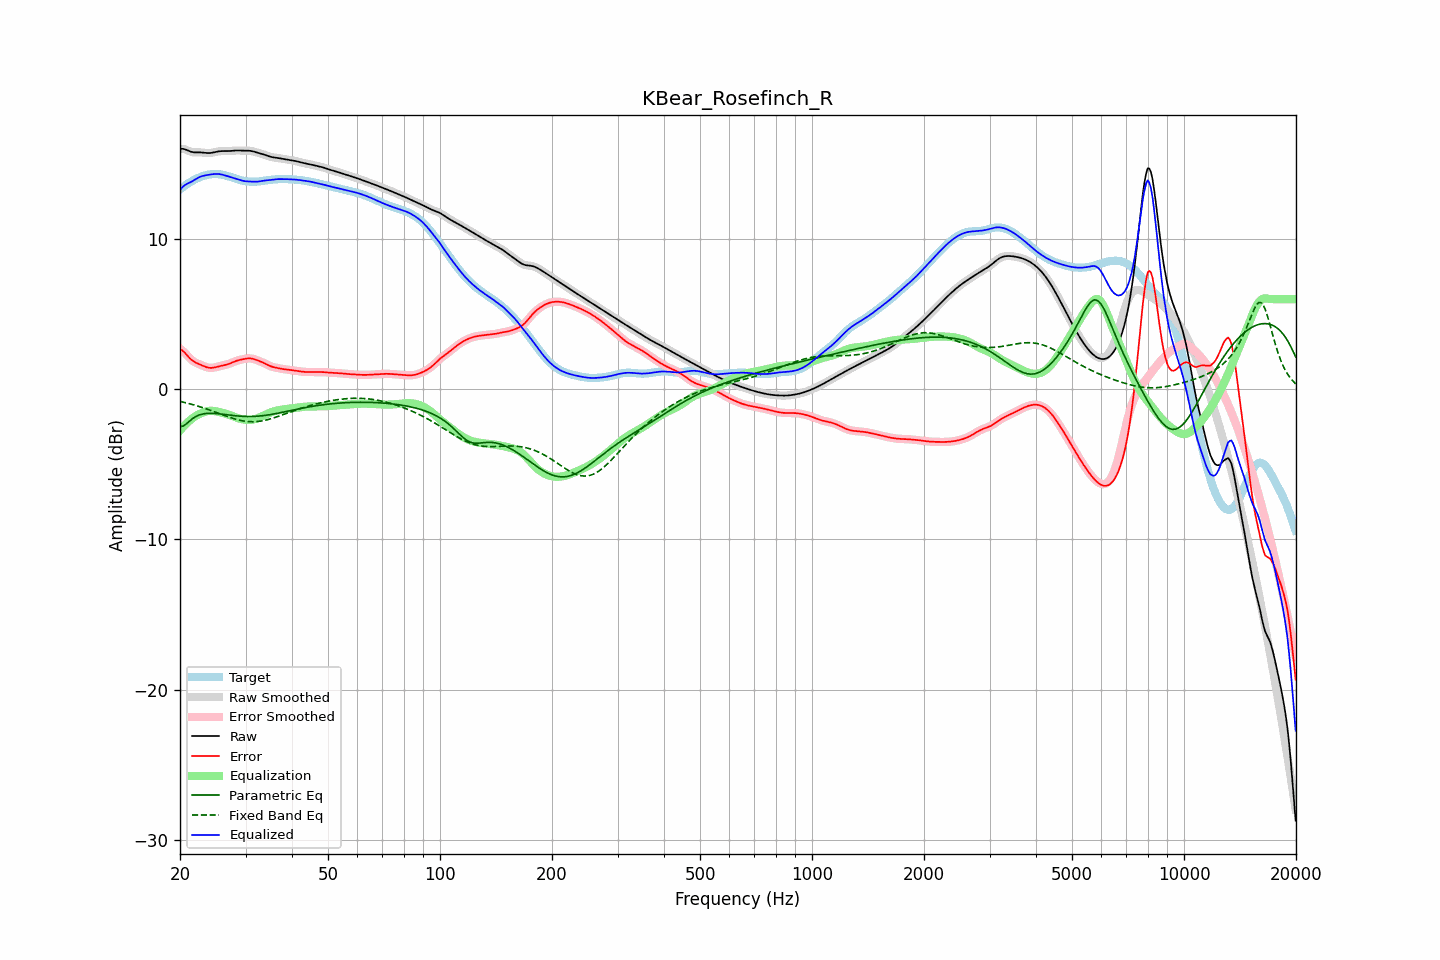

Data behind this chart, as committed beside it:
frequency, raw, error, smoothed, error_smoothed, equalization, parametric_eq, fixed_band_eq, equalized_raw, equalized_smoothed, target
20.00, 16.00, 2.69, 16.00, 2.70, -2.74, -2.49, -0.81, 13.25, 13.26, 13.31
20.20, 16.01, 2.62, 16.00, 2.61, -2.62, -2.47, -0.83, 13.39, 13.39, 13.39
20.40, 16.00, 2.53, 15.99, 2.53, -2.50, -2.45, -0.86, 13.50, 13.50, 13.47
20.61, 15.98, 2.43, 15.97, 2.43, -2.38, -2.38, -0.88, 13.59, 13.59, 13.55
20.81, 15.93, 2.31, 15.93, 2.31, -2.28, -2.30, -0.91, 13.65, 13.65, 13.62
21.02, 15.88, 2.19, 15.89, 2.19, -2.18, -2.21, -0.94, 13.71, 13.71, 13.69
21.23, 15.84, 2.07, 15.84, 2.08, -2.08, -2.11, -0.97, 13.75, 13.76, 13.76
21.44, 15.80, 1.97, 15.80, 1.98, -2.00, -2.03, -0.99, 13.81, 13.81, 13.83
21.66, 15.78, 1.89, 15.78, 1.89, -1.91, -1.94, -1.02, 13.87, 13.87, 13.89
21.87, 15.77, 1.82, 15.77, 1.82, -1.83, -1.87, -1.06, 13.93, 13.94, 13.95
22.09, 15.76, 1.76, 15.76, 1.76, -1.76, -1.81, -1.09, 14.00, 14.00, 14.00
22.31, 15.76, 1.71, 15.76, 1.71, -1.70, -1.76, -1.12, 14.06, 14.06, 14.05
22.54, 15.77, 1.66, 15.77, 1.66, -1.65, -1.71, -1.15, 14.11, 14.11, 14.10
22.76, 15.76, 1.62, 15.76, 1.62, -1.61, -1.68, -1.19, 14.16, 14.16, 14.14
22.99, 15.76, 1.57, 15.76, 1.57, -1.56, -1.65, -1.22, 14.19, 14.19, 14.18
23.22, 15.74, 1.53, 15.74, 1.53, -1.52, -1.63, -1.26, 14.22, 14.22, 14.22
23.45, 15.73, 1.49, 15.73, 1.49, -1.49, -1.62, -1.29, 14.24, 14.24, 14.25
23.69, 15.72, 1.45, 15.72, 1.45, -1.46, -1.61, -1.33, 14.26, 14.26, 14.27
23.92, 15.72, 1.43, 15.72, 1.43, -1.44, -1.60, -1.37, 14.28, 14.28, 14.29
24.16, 15.73, 1.42, 15.73, 1.42, -1.43, -1.60, -1.40, 14.29, 14.30, 14.31
24.40, 15.74, 1.42, 15.74, 1.43, -1.44, -1.60, -1.44, 14.31, 14.31, 14.32
24.65, 15.77, 1.44, 15.77, 1.44, -1.44, -1.61, -1.48, 14.32, 14.32, 14.33
24.89, 15.79, 1.46, 15.79, 1.46, -1.46, -1.61, -1.52, 14.33, 14.33, 14.33
25.14, 15.82, 1.49, 15.82, 1.49, -1.48, -1.62, -1.56, 14.33, 14.33, 14.32
25.39, 15.84, 1.52, 15.83, 1.52, -1.51, -1.63, -1.60, 14.33, 14.33, 14.32
25.65, 15.85, 1.54, 15.85, 1.54, -1.53, -1.64, -1.64, 14.31, 14.31, 14.30
25.91, 15.85, 1.57, 15.85, 1.57, -1.56, -1.66, -1.68, 14.29, 14.29, 14.29
26.16, 15.86, 1.59, 15.85, 1.59, -1.59, -1.67, -1.72, 14.27, 14.27, 14.27
26.43, 15.85, 1.61, 15.85, 1.61, -1.62, -1.68, -1.76, 14.24, 14.24, 14.24
26.69, 15.85, 1.64, 15.85, 1.64, -1.65, -1.69, -1.80, 14.20, 14.20, 14.21
26.96, 15.85, 1.67, 15.85, 1.67, -1.68, -1.71, -1.84, 14.17, 14.17, 14.18
27.23, 15.86, 1.71, 15.86, 1.71, -1.72, -1.72, -1.87, 14.14, 14.14, 14.15
27.50, 15.87, 1.76, 15.87, 1.76, -1.76, -1.73, -1.91, 14.11, 14.11, 14.11
27.77, 15.88, 1.80, 15.88, 1.80, -1.80, -1.75, -1.94, 14.08, 14.08, 14.08
28.05, 15.89, 1.85, 15.89, 1.85, -1.84, -1.76, -1.97, 14.05, 14.05, 14.04
28.33, 15.89, 1.89, 15.89, 1.89, -1.88, -1.77, -2.00, 14.01, 14.01, 14.01
28.62, 15.90, 1.92, 15.89, 1.92, -1.92, -1.78, -2.03, 13.98, 13.98, 13.97
28.90, 15.89, 1.95, 15.89, 1.95, -1.95, -1.79, -2.06, 13.94, 13.94, 13.94
29.19, 15.89, 1.98, 15.89, 1.98, -1.98, -1.80, -2.08, 13.91, 13.91, 13.91
29.48, 15.88, 2.00, 15.88, 2.00, -2.00, -1.80, -2.10, 13.88, 13.88, 13.88
29.78, 15.88, 2.02, 15.88, 2.02, -2.02, -1.81, -2.12, 13.86, 13.86, 13.86
30.08, 15.88, 2.03, 15.88, 2.04, -2.04, -1.81, -2.14, 13.84, 13.84, 13.84
30.38, 15.88, 2.05, 15.88, 2.05, -2.05, -1.81, -2.15, 13.83, 13.83, 13.83
30.68, 15.88, 2.06, 15.88, 2.05, -2.05, -1.81, -2.16, 13.83, 13.83, 13.82
30.99, 15.87, 2.05, 15.86, 2.05, -2.04, -1.81, -2.16, 13.83, 13.83, 13.81
31.30, 15.85, 2.03, 15.84, 2.03, -2.02, -1.81, -2.16, 13.82, 13.82, 13.81
31.61, 15.82, 2.01, 15.82, 2.01, -2.00, -1.81, -2.16, 13.82, 13.82, 13.81
31.93, 15.79, 1.97, 15.79, 1.97, -1.97, -1.80, -2.16, 13.81, 13.81, 13.82
32.24, 15.76, 1.93, 15.76, 1.93, -1.94, -1.80, -2.15, 13.82, 13.82, 13.83
32.57, 15.72, 1.89, 15.73, 1.89, -1.90, -1.79, -2.14, 13.83, 13.83, 13.84
32.89, 15.70, 1.85, 15.70, 1.85, -1.85, -1.78, -2.12, 13.85, 13.85, 13.85
33.22, 15.67, 1.81, 15.67, 1.80, -1.80, -1.77, -2.11, 13.87, 13.87, 13.86
33.55, 15.64, 1.76, 15.63, 1.76, -1.75, -1.75, -2.09, 13.89, 13.88, 13.88
33.89, 15.60, 1.71, 15.60, 1.70, -1.70, -1.74, -2.06, 13.90, 13.90, 13.89
34.23, 15.56, 1.65, 15.56, 1.65, -1.65, -1.73, -2.04, 13.91, 13.91, 13.91
34.57, 15.52, 1.59, 15.52, 1.60, -1.60, -1.71, -2.01, 13.92, 13.92, 13.92
34.92, 15.48, 1.55, 15.48, 1.55, -1.56, -1.69, -1.98, 13.93, 13.93, 13.94
35.27, 15.46, 1.51, 15.46, 1.51, -1.52, -1.67, -1.95, 13.94, 13.94, 13.95
35.62, 15.44, 1.48, 15.44, 1.48, -1.48, -1.66, -1.92, 13.96, 13.96, 13.96
35.97, 15.42, 1.45, 15.42, 1.45, -1.45, -1.64, -1.88, 13.97, 13.97, 13.97
... 635 more rows
